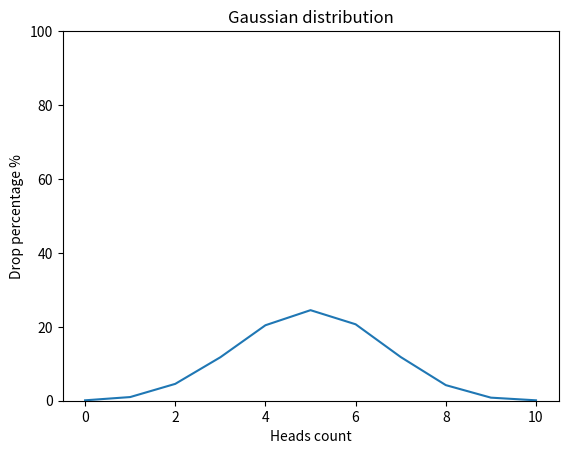

Write Python code to recreate this figure.
# write your code here
import random
import matplotlib.pyplot as plt
import numpy as np


def flip_coin() -> dict:
    result = {
        i: 0
        for i in range(0, 11)
    }
    for _ in range(10000):
        heads_count = sum(random.randint(0, 1) for _ in range(10))
        result[heads_count] += 1

    for key in result.keys():
        result[key] = result[key] / 100

    return result


print(flip_coin())


def draw_gaussian_distribution_graph() -> None:
    x_points = np.array([key for key in flip_coin().keys()])
    y_points = np.array([value for value in flip_coin().values()])

    plt.plot(x_points, y_points)
    plt.ylim(0, 100)
    plt.title("Gaussian distribution")
    plt.xlabel("Heads count")
    plt.ylabel("Drop percentage %")
    plt.show()


draw_gaussian_distribution_graph()
